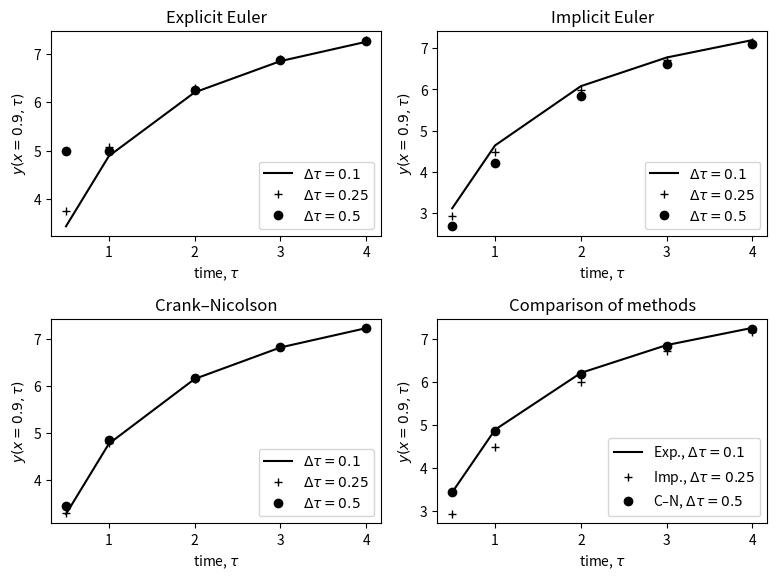

Source code (Python):
# main script
import numpy as np


def Ej_5_7(N, Tw):
    """
    Example 5.7

    Input variables:
    N  : number of spatial grid elements
    Tw : wall temperature at x = 1

    Output variables:
    Output1 : Explicit Euler results (Eq. 5.33), shape (3,5)
    Output2 : Implicit Euler results (Eq. 5.35), shape (3,5)
    Output3 : Crank–Nicolson results (Eq. 5.37), shape (3,5)
    """

    deltasT = np.array([0.1, 0.25, 0.5])      # time integration steps
    taus = np.array([0.5, 1, 2, 3, 4])        # integration times

    Output1 = np.zeros((3, 5))
    Output2 = np.zeros((3, 5))
    Output3 = np.zeros((3, 5))

    for i in range(3):
        dt = deltasT[i]

        # Constant vectors defining the tridiagonal systems
        a = dt * np.ones(N - 1)
        b = -(1 + 2 * dt) * np.ones(N - 1)
        c = dt * np.ones(N - 1)

        d = np.ones(N - 1)
        e = -2 * (1 + 1 / dt) * d
        f = d

        # ---------- Explicit Euler method ----------
        t0 = 0.0
        y0 = np.zeros(N + 1)
        y0[-1] = Tw

        for j in range(5):
            tf = taus[j]
            Tout = fun1(N, dt, t0, tf, y0)
            Output1[i, j] = Tout[N - 1]
            y0 = Tout
            t0 = tf

        # ---------- Implicit Euler method ----------
        t0 = 0.0
        y0 = np.zeros(N + 1)
        y0[-1] = Tw

        for j in range(5):
            tf = taus[j]
            Tout = fun2(N, dt, t0, tf, y0, Tw, a.copy(), b.copy(), c.copy())
            Output2[i, j] = Tout[N - 1]
            y0 = Tout
            t0 = tf

        # ---------- Crank–Nicolson method ----------
        t0 = 0.0
        y0 = np.zeros(N + 1)
        y0[-1] = Tw

        for j in range(5):
            tf = taus[j]
            Tout = fun3(N, dt, t0, tf, y0, Tw, d.copy(), e.copy(), f.copy())
            Output3[i, j] = Tout[N - 1]
            y0 = Tout
            t0 = tf

    return Output1, Output2, Output3

def fun1(N, dt, t0, tf, y0):
    """Explicit Euler method"""
    y = y0.copy()
    M = int((tf - t0) / dt)

    for _ in range(M):
        y_new = y.copy()
        for i in range(1, N):
            y_new[i] = dt * (y[i - 1] + y[i + 1]) + (1 - 2 * dt) * y[i]
        y = y_new

    return y

def fun2(N, dt, t0, tf, y0, Tw, a, b, c):
    """Implicit Euler (Backward Euler) method"""
    y = y0.copy()
    M = int((tf - t0) / dt)

    for _ in range(M):
        r = -y[1:N]
        r[-1] -= dt * Tw
        v = tridisolve(a, b, c, r)
        y = np.concatenate(([y[0]], v, [y[-1]]))

    return y

def fun3(N, dt, t0, tf, y0, Tw, d, e, f):
    """Crank–Nicolson method"""
    y = y0.copy()
    M = int((tf - t0) / dt)

    for _ in range(M):
        r = np.zeros(N - 1)
        for i in range(N - 1):
            r[i] = -y[i] + 2 * (1 - 1 / dt) * y[i + 1] - y[i + 2]
        r[-1] -= Tw

        v = tridisolve(d, e, f, r)
        y = np.concatenate(([y[0]], v, [y[-1]]))

    return y

def tridisolve(a, b, c, d):
    """
    Solves a tridiagonal system using the Thomas algorithm
    """
    n = len(d)
    b = b.copy()
    x = d.copy()

    for j in range(n - 1):
        mu = a[j] / b[j]
        b[j + 1] -= mu * c[j]
        x[j + 1] -= mu * x[j]

    x[-1] /= b[-1]
    for j in range(n - 2, -1, -1):
        x[j] = (x[j] - c[j] * x[j + 1]) / b[j]

    return x

# script for generating figure 5.10

import numpy as np
import matplotlib.pyplot as plt

# Run Example 5.7
Output1, Output2, Output3 = Ej_5_7(10, 10)

dT   = [0.1, 0.25, 0.5]          # time steps
taus = np.array([0.5, 1, 2, 3, 4])

fig, axs = plt.subplots(2, 2, figsize=(20/2.54, 15/2.54))

# --- Explicit Euler ---
axs[0,0].plot(taus, Output1[0,:], '-k', label=r'$\Delta\tau=0.1$')
axs[0,0].plot(taus, Output1[1,:], 'k+', label=r'$\Delta\tau=0.25$')
axs[0,0].plot(taus, Output1[2,:], 'ko', label=r'$\Delta\tau=0.5$')
axs[0,0].set_xlabel(r'time, $\tau$')
axs[0,0].set_ylabel(r'$y(x=0.9,\tau)$')
axs[0,0].set_title('Explicit Euler')
axs[0,0].legend(loc='lower right')

# --- Implicit Euler ---
axs[0,1].plot(taus, Output2[0,:], '-k')
axs[0,1].plot(taus, Output2[1,:], 'k+')
axs[0,1].plot(taus, Output2[2,:], 'ko')
axs[0,1].set_xlabel(r'time, $\tau$')
axs[0,1].set_ylabel(r'$y(x=0.9,\tau)$')
axs[0,1].set_title('Implicit Euler')
axs[0,1].legend([r'$\Delta\tau=0.1$', r'$\Delta\tau=0.25$', r'$\Delta\tau=0.5$'],
                loc='lower right')

# --- Crank–Nicolson ---
axs[1,0].plot(taus, Output3[0,:], '-k')
axs[1,0].plot(taus, Output3[1,:], 'k+')
axs[1,0].plot(taus, Output3[2,:], 'ko')
axs[1,0].set_xlabel(r'time, $\tau$')
axs[1,0].set_ylabel(r'$y(x=0.9,\tau)$')
axs[1,0].set_title('Crank–Nicolson')
axs[1,0].legend([r'$\Delta\tau=0.1$', r'$\Delta\tau=0.25$', r'$\Delta\tau=0.5$'],
                loc='lower right')

# --- Comparison of methods ---
axs[1,1].plot(taus, Output1[0,:], '-k', label=r'Exp., $\Delta\tau=0.1$')
axs[1,1].plot(taus, Output2[1,:], 'k+', label=r'Imp., $\Delta\tau=0.25$')
axs[1,1].plot(taus, Output3[2,:], 'ko', label=r'C–N, $\Delta\tau=0.5$')
axs[1,1].set_xlabel(r'time, $\tau$')
axs[1,1].set_ylabel(r'$y(x=0.9,\tau)$')
axs[1,1].set_title('Comparison of methods')
axs[1,1].legend(loc='lower right')

plt.tight_layout()
filename = 'Figure_5_10.png'
plt.savefig(filename, dpi=300, bbox_inches='tight')
plt.show()
